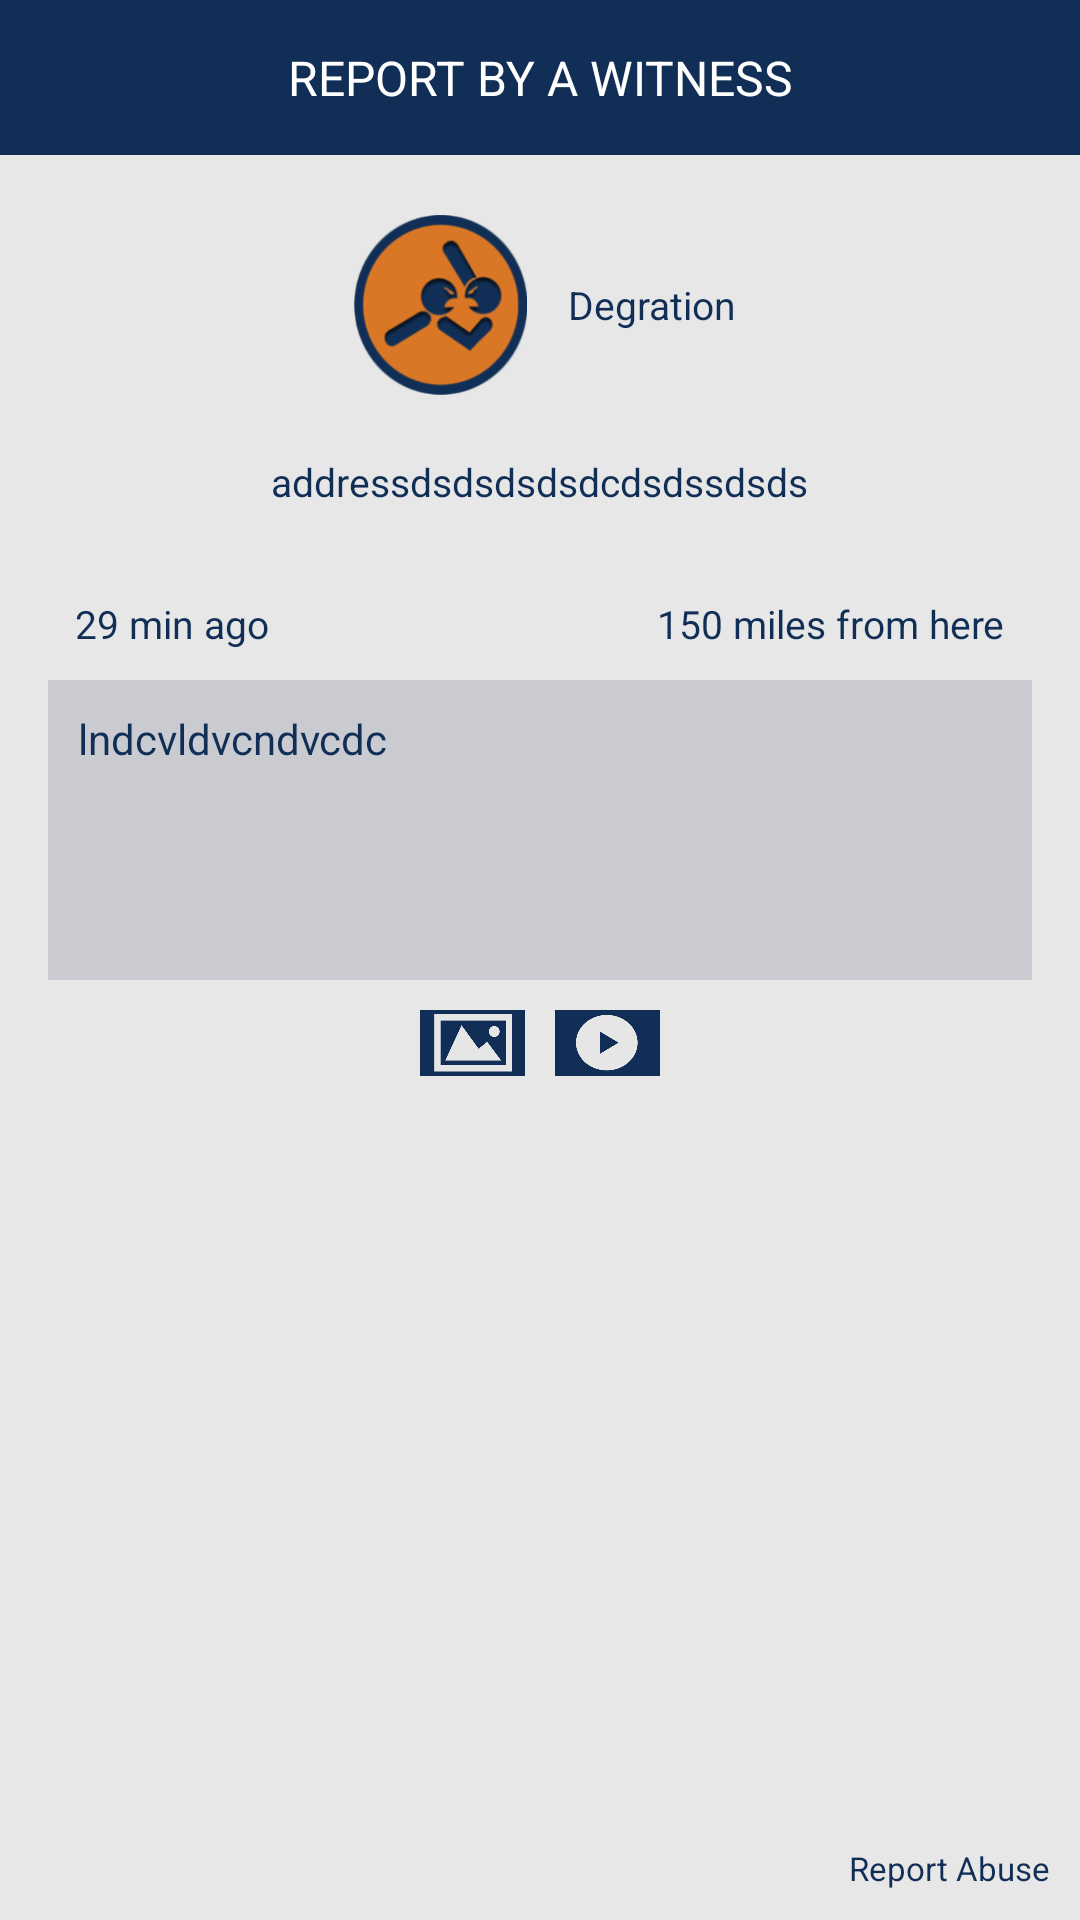

Layout XML and referenced resources for this Android screen:
<!-- AndroidManifest.xml: application theme AppTheme -->
<!-- res/layout/fragment_detail.xml -->
<RelativeLayout xmlns:android="http://schemas.android.com/apk/res/android"
    xmlns:tools="http://schemas.android.com/tools"
    android:layout_width="match_parent"
    android:layout_height="match_parent"
    tools:context="com.oxilo.mrsafer.fragement.DetailFragment">

    
    <TextView
        android:id="@+id/title"
        style="@style/CodeFont.Blue.Medium"
        android:gravity="center"
        android:textColor="@android:color/white"
        android:textSize="@dimen/activity_vertical_margin"
        android:background="@color/send_btn_color"
        android:padding="@dimen/padding_15"
        android:textAllCaps="true"
        android:text="REPORT BY A WITNESS"/>

    <RelativeLayout
        android:id="@+id/relative_first_child"
        android:layout_width="wrap_content"
        android:layout_height="70dp"
        android:layout_marginTop="@dimen/margin_15"
        android:background="@android:color/transparent"
        android:layout_below="@+id/title"
        android:layout_centerHorizontal="true"
        android:padding="@dimen/padding_5">

        <ImageView
            android:id="@+id/report_capture_img_id"
            android:layout_width="@dimen/event_icon_width_capture_screen"
            android:layout_height="@dimen/event_icon_width_capture_screen"
            android:scaleType="centerInside"
            android:adjustViewBounds="true"
            android:layout_centerHorizontal="true"
            android:layout_alignParentStart="true"
            android:src="@drawable/arguement"/>

        <TextView
            android:id="@+id/report_id"
            android:layout_width="wrap_content"
            android:layout_height="wrap_content"
            android:text="Degration"
            android:paddingLeft="10dp"
            android:textSize="13sp"
            android:textColor="@color/selected_text_color"
            android:layout_centerVertical="true"
            android:layout_toRightOf="@+id/report_capture_img_id"/>

    </RelativeLayout>

    <RelativeLayout
        android:id="@+id/relative_second_child"
        android:layout_width="match_parent"
        android:layout_height="75dp"
        android:layout_below="@+id/relative_first_child"
        android:layout_marginTop="@dimen/margin_15"
        android:layout_marginLeft="@dimen/margin_15"
        android:layout_marginRight="@dimen/margin_15">

        <TextView
            android:id="@+id/address_id"
            android:layout_width="wrap_content"
            android:layout_height="wrap_content"
            android:textSize="13sp"
            android:text="addressdsdsdsdsdcdsdssdsds"
            android:textColor="@color/selected_text_color"
            android:layout_centerHorizontal="true"
            android:gravity="center"/>


        <TextView
            android:id="@+id/incident_time"
            android:layout_width="wrap_content"
            android:layout_height="wrap_content"
            android:layout_alignParentBottom="true"
            android:layout_alignParentStart="true"
            android:text="29 min ago"
            android:textSize="13sp"
            android:textColor="@color/selected_text_color"
            android:paddingBottom="10dp"
            android:paddingLeft="10dp"/>

        <TextView
            android:id="@+id/incident_distance"
            android:layout_width="wrap_content"
            android:layout_height="wrap_content"
            android:layout_alignParentBottom="true"
            android:layout_alignParentEnd="true"
            android:textSize="13sp"
            android:text="150 miles from here"
            android:textColor="@color/selected_text_color"
            android:paddingBottom="10dp"
            android:paddingRight="10dp"/>

    </RelativeLayout>

    <TextView
        android:id="@+id/desc"
        android:layout_width="match_parent"
        android:layout_height="100dp"
        android:text="lndcvldvcndvcdc"
        android:inputType="textMultiLine"
        android:layout_alignParentStart="true"
        android:layout_below="@+id/relative_second_child"
        android:paddingLeft="10dp"
        android:paddingRight="10dp"
        android:paddingTop="10dp"
        android:paddingBottom="10dp"
        android:layout_marginLeft="@dimen/activity_horizontal_margin"
        android:layout_marginRight="@dimen/activity_horizontal_margin"
        android:background="@color/detail_backgroud_color"
        android:textColor="@color/selected_text_color"/>

    <LinearLayout
        android:layout_width="match_parent"
        android:layout_height="wrap_content"
        android:gravity="center"
        android:padding="@dimen/margin_10"
        android:orientation="horizontal"
        android:layout_below="@+id/desc">
        <ImageView
            android:id="@+id/share"
            android:layout_width="35dp"
            android:layout_height="28dp"
            android:src="@drawable/share"
            android:visibility="gone"/>

        <ImageView
            android:id="@+id/camera"
            android:layout_width="@dimen/camera_icon_size_width"
            android:layout_height="@dimen/camera_icon_size_height"
            android:adjustViewBounds="true"
            android:scaleType="fitXY"
            android:src="@drawable/photo"
            android:layout_alignTop="@+id/video"
            android:layout_alignEnd="@+id/desc" />

        <ImageView
            android:id="@+id/video"
            android:layout_width="@dimen/camera_icon_size_width"
            android:layout_height="@dimen/camera_icon_size_height"
            android:adjustViewBounds="true"
            android:scaleType="fitXY"
            android:layout_marginLeft="@dimen/margin_10"
            android:src="@drawable/video"/>
    </LinearLayout>

    
    
        
        
        
        
        
        
        
        
        

    
        
        
        
        
        
        
        
        
        
        
        

    <RelativeLayout
        android:id="@+id/relative_abuse"
        android:layout_width="130dp"
        android:layout_height="40dp"
        android:layout_alignParentEnd="true"
        android:layout_alignParentBottom="true">

        <ImageView
            android:id="@+id/image_abuse"
            android:layout_width="30dp"
            android:layout_height="30dp"
            android:scaleType="centerInside"
            android:layout_alignParentBottom="true"
            android:layout_marginBottom="@dimen/margin_5"
            android:layout_toLeftOf="@+id/report_abuse"
            android:layout_marginRight="@dimen/margin_10"
            android:src="@drawable/abuse"/>

        <TextView
            android:id="@+id/report_abuse"
            android:layout_width="wrap_content"
            android:layout_height="wrap_content"
            android:text="@string/report_abuse"
            android:layout_alignParentBottom="true"
            android:layout_alignParentEnd="true"
            android:textSize="11sp"
            android:textColor="@color/selected_text_color"
            android:layout_marginBottom="@dimen/margin_10"
            android:layout_marginRight="@dimen/margin_10"/>

    </RelativeLayout>




</RelativeLayout>
<!-- resources referenced by this layout -->
<resources>
  <color name="detail_backgroud_color">#CACBD0</color>
  <color name="selected_text_color">#112f56</color>
  <color name="send_btn_color">#112f56</color>
  <dimen name="activity_horizontal_margin">16dp</dimen>
  <dimen name="activity_vertical_margin">16dp</dimen>
  <dimen name="camera_icon_size_height">22dp</dimen>
  <dimen name="camera_icon_size_width">35dp</dimen>
  <dimen name="event_icon_width_capture_screen">65dp</dimen>
  <dimen name="margin_10">10dp</dimen>
  <dimen name="margin_15">15dp</dimen>
  <dimen name="margin_5">5dp</dimen>
  <dimen name="padding_15">15dp</dimen>
  <dimen name="padding_5">5dp</dimen>
  <!-- drawable arguement: png bitmap (drawable-hdpi, 21499 bytes) -->
  <!-- drawable photo: png bitmap (drawable-hdpi, 13363 bytes) -->
  <!-- drawable share: png bitmap (drawable-hdpi, 2273 bytes) -->
  <!-- drawable video: png bitmap (drawable-hdpi, 17053 bytes) -->
  <string name="report_abuse">Report Abuse</string>
  <style name="CodeFont.Blue.Medium">
          <item name="android:textSize">16sp</item>
      </style>
  <style name="AppTheme" parent="Theme.AppCompat.Light.DarkActionBar">
          
          <item name="colorPrimary">@color/colorPrimary</item>
          <item name="colorPrimaryDark">@color/colorPrimaryDark</item>
          <item name="colorAccent">@color/colorAccent</item>
          <item name="android:windowBackground">@color/colorBackground</item>
          <item name="android:windowFullscreen">true</item>
          <item name="android:windowActionBar">false</item>
          <item name="windowNoTitle">true</item>
          <item name="textAllCaps">false</item>
          <item name="android:textAllCaps">false</item>
      </style>
  <color name="colorPrimary">#e7e7e7</color>
  <color name="colorPrimaryDark">#c8e7e7e7</color>
  <color name="colorAccent">#c7c7c7</color>
  <color name="colorBackground">#e7e7e7</color>
</resources>
